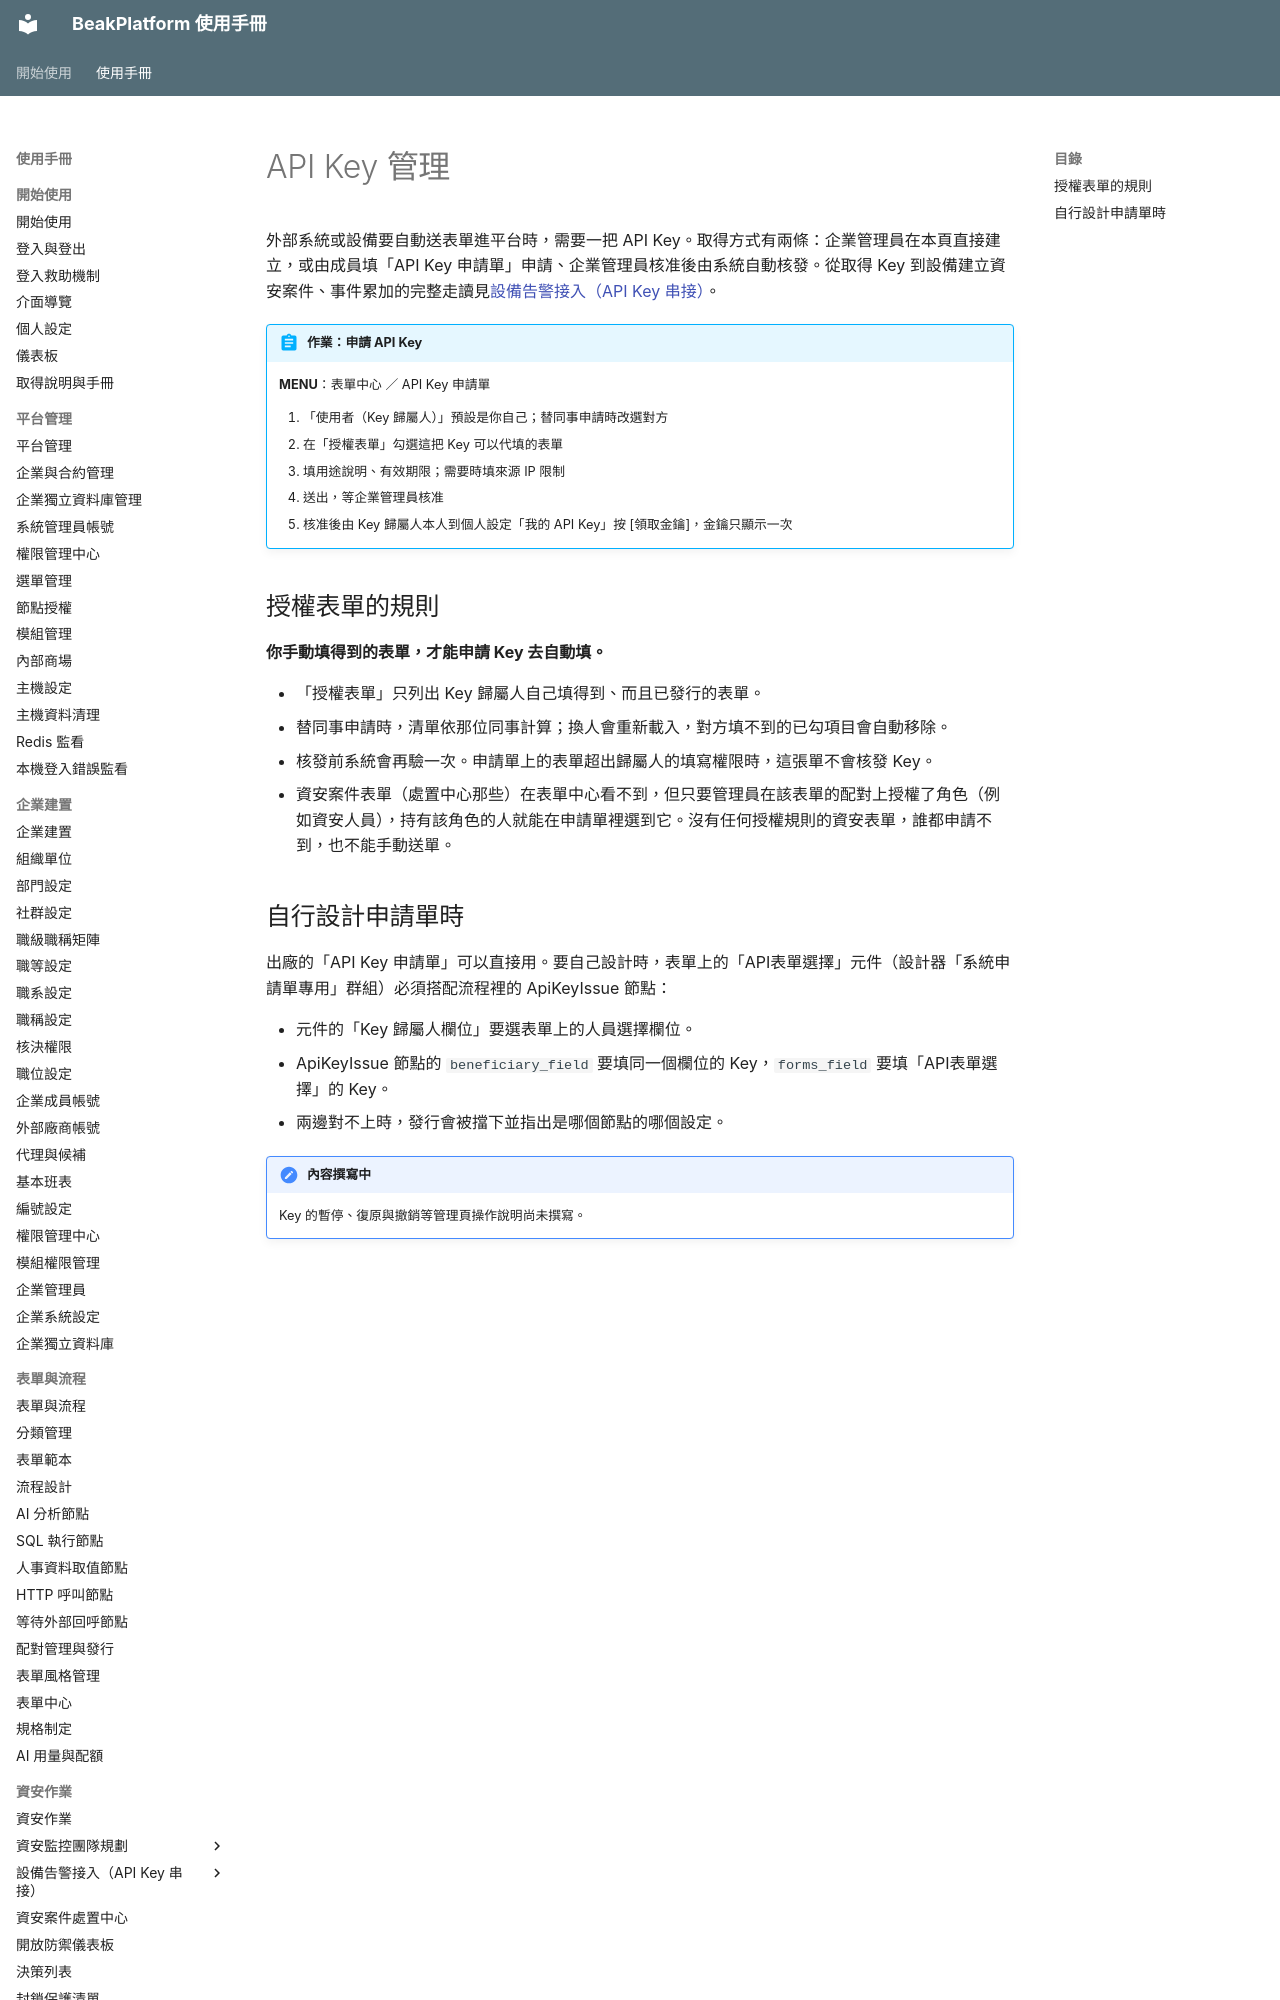

repository: ethan-beakmask/BeakPlatform · page: manual/05_security_ops/api_keys.html · generator: mkdocs

---
title: API Key 管理
audience: ORG_ADMIN
order: 110
nav_menu: api_key_manage
covers:
  - backend/app/defaults/api_key_request_defaults.py
  - modules/form_workflow/services/node_handlers/api_key_issue_handler.py
  - backend/app/static/js/formio-form-picker.js
---

# API Key 管理

外部系統或設備要自動送表單進平台時，需要一把 API Key。取得方式有兩條：企業管理員在本頁直接建立，或由成員填「API Key 申請單」申請、企業管理員核准後由系統自動核發。從取得 Key 到設備建立資安案件、事件累加的完整走讀見[設備告警接入（API Key 串接）](api_integration/index.md)。

!!! abstract "作業：申請 API Key"
    **MENU**：表單中心 ／ API Key 申請單

    1. 「使用者（Key 歸屬人）」預設是你自己；替同事申請時改選對方
    2. 在「授權表單」勾選這把 Key 可以代填的表單
    3. 填用途說明、有效期限；需要時填來源 IP 限制
    4. 送出，等企業管理員核准
    5. 核准後由 Key 歸屬人本人到個人設定「我的 API Key」按 [領取金鑰]，金鑰只顯示一次
